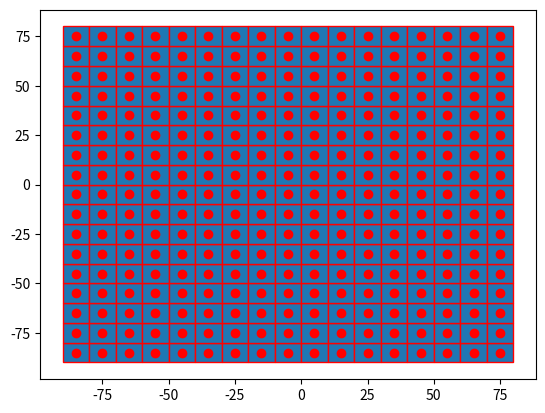

Write the Python code that produced this figure. (Note: this script raises an exception after producing the figure.)

import numpy as np
import matplotlib.pyplot as plt
import matplotlib.patches as mpatches

bounding_box_1=np.array([[ -85, -85],[ -75, -85],[ -65, -85],[ -55, -85],[ -45, -85],[ -35, -85],[ -25, -85],[ -15, -85],[ -5, -85],[ 5, -85],[ 15, -85],[ 25, -85],[ 35, -85],[ 45, -85],[ 55, -85],[ 65, -85],[ 75, -85],[ -85, -75],[ -75, -75],[ -65, -75],[ -55, -75],[ -45, -75],[ -35, -75],[ -25, -75],[ -15, -75],[ -5, -75],[ 5, -75],[ 15, -75],[ 25, -75],[ 35, -75],[ 45, -75],[ 55, -75],[ 65, -75],[ 75, -75],[ -85, -65],[ -75, -65],[ -65, -65],[ -55, -65],[ -45, -65],[ -35, -65],[ -25, -65],[ -15, -65],[ -5, -65],[ 5, -65],[ 15, -65],[ 25, -65],[ 35, -65],[ 45, -65],[ 55, -65],[ 65, -65],[ 75, -65],[ -85, -55],[ -75, -55],[ -65, -55],[ -55, -55],[ -45, -55],[ -35, -55],[ -25, -55],[ -15, -55],[ -5, -55],[ 5, -55],[ 15, -55],[ 25, -55],[ 35, -55],[ 45, -55],[ 55, -55],[ 65, -55],[ 75, -55],[ -85, -45],[ -75, -45],[ -65, -45],[ -55, -45],[ -45, -45],[ -35, -45],[ -25, -45],[ -15, -45],[ -5, -45],[ 5, -45],[ 15, -45],[ 25, -45],[ 35, -45],[ 45, -45],[ 55, -45],[ 65, -45],[ 75, -45],[ -85, -35],[ -75, -35],[ -65, -35],[ -55, -35],[ -45, -35],[ -35, -35],[ -25, -35],[ -15, -35],[ -5, -35],[ 5, -35],[ 15, -35],[ 25, -35],[ 35, -35],[ 45, -35],[ 55, -35],[ 65, -35],[ 75, -35],[ -85, -25],[ -75, -25],[ -65, -25],[ -55, -25],[ -45, -25],[ -35, -25],[ -25, -25],[ -15, -25],[ -5, -25],[ 5, -25],[ 15, -25],[ 25, -25],[ 35, -25],[ 45, -25],[ 55, -25],[ 65, -25],[ 75, -25],[ -85, -15],[ -75, -15],[ -65, -15],[ -55, -15],[ -45, -15],[ -35, -15],[ -25, -15],[ -15, -15],[ -5, -15],[ 5, -15],[ 15, -15],[ 25, -15],[ 35, -15],[ 45, -15],[ 55, -15],[ 65, -15],[ 75, -15],[ -85, -5],[ -75, -5],[ -65, -5],[ -55, -5],[ -45, -5],[ -35, -5],[ -25, -5],[ -15, -5],[ -5, -5],[ 5, -5],[ 15, -5],[ 25, -5],[ 35, -5],[ 45, -5],[ 55, -5],[ 65, -5],[ 75, -5],[ -85, 5],[ -75, 5],[ -65, 5],[ -55, 5],[ -45, 5],[ -35, 5],[ -25, 5],[ -15, 5],[ -5, 5],[ 5, 5],[ 15, 5],[ 25, 5],[ 35, 5],[ 45, 5],[ 55, 5],[ 65, 5],[ 75, 5],[ -85, 15],[ -75, 15],[ -65, 15],[ -55, 15],[ -45, 15],[ -35, 15],[ -25, 15],[ -15, 15],[ -5, 15],[ 5, 15],[ 15, 15],[ 25, 15],[ 35, 15],[ 45, 15],[ 55, 15],[ 65, 15],[ 75, 15],[ -85, 25],[ -75, 25],[ -65, 25],[ -55, 25],[ -45, 25],[ -35, 25],[ -25, 25],[ -15, 25],[ -5, 25],[ 5, 25],[ 15, 25],[ 25, 25],[ 35, 25],[ 45, 25],[ 55, 25],[ 65, 25],[ 75, 25],[ -85, 35],[ -75, 35],[ -65, 35],[ -55, 35],[ -45, 35],[ -35, 35],[ -25, 35],[ -15, 35],[ -5, 35],[ 5, 35],[ 15, 35],[ 25, 35],[ 35, 35],[ 45, 35],[ 55, 35],[ 65, 35],[ 75, 35],[ -85, 45],[ -75, 45],[ -65, 45],[ -55, 45],[ -45, 45],[ -35, 45],[ -25, 45],[ -15, 45],[ -5, 45],[ 5, 45],[ 15, 45],[ 25, 45],[ 35, 45],[ 45, 45],[ 55, 45],[ 65, 45],[ 75, 45],[ -85, 55],[ -75, 55],[ -65, 55],[ -55, 55],[ -45, 55],[ -35, 55],[ -25, 55],[ -15, 55],[ -5, 55],[ 5, 55],[ 15, 55],[ 25, 55],[ 35, 55],[ 45, 55],[ 55, 55],[ 65, 55],[ 75, 55],[ -85, 65],[ -75, 65],[ -65, 65],[ -55, 65],[ -45, 65],[ -35, 65],[ -25, 65],[ -15, 65],[ -5, 65],[ 5, 65],[ 15, 65],[ 25, 65],[ 35, 65],[ 45, 65],[ 55, 65],[ 65, 65],[ 75, 65],[ -85, 75],[ -75, 75],[ -65, 75],[ -55, 75],[ -45, 75],[ -35, 75],[ -25, 75],[ -15, 75],[ -5, 75],[ 5, 75],[ 15, 75],[ 25, 75],[ 35, 75],[ 45, 75],[ 55, 75],[ 65, 75],[ 75, 75]])
bounding_box_2=([ -85, -75, -65, -55, -45, -35, -25, -15, -5, 5, 15, 25, 35, 45, 55, 65, 75, -85, -75, -65, -55, -45, -35, -25, -15, -5, 5, 15, 25, 35, 45, 55, 65, 75, -85, -75, -65, -55, -45, -35, -25, -15, -5, 5, 15, 25, 35, 45, 55, 65, 75, -85, -75, -65, -55, -45, -35, -25, -15, -5, 5, 15, 25, 35, 45, 55, 65, 75, -85, -75, -65, -55, -45, -35, -25, -15, -5, 5, 15, 25, 35, 45, 55, 65, 75, -85, -75, -65, -55, -45, -35, -25, -15, -5, 5, 15, 25, 35, 45, 55, 65, 75, -85, -75, -65, -55, -45, -35, -25, -15, -5, 5, 15, 25, 35, 45, 55, 65, 75, -85, -75, -65, -55, -45, -35, -25, -15, -5, 5, 15, 25, 35, 45, 55, 65, 75, -85, -75, -65, -55, -45, -35, -25, -15, -5, 5, 15, 25, 35, 45, 55, 65, 75, -85, -75, -65, -55, -45, -35, -25, -15, -5, 5, 15, 25, 35, 45, 55, 65, 75, -85, -75, -65, -55, -45, -35, -25, -15, -5, 5, 15, 25, 35, 45, 55, 65, 75, -85, -75, -65, -55, -45, -35, -25, -15, -5, 5, 15, 25, 35, 45, 55, 65, 75, -85, -75, -65, -55, -45, -35, -25, -15, -5, 5, 15, 25, 35, 45, 55, 65, 75, -85, -75, -65, -55, -45, -35, -25, -15, -5, 5, 15, 25, 35, 45, 55, 65, 75, -85, -75, -65, -55, -45, -35, -25, -15, -5, 5, 15, 25, 35, 45, 55, 65, 75, -85, -75, -65, -55, -45, -35, -25, -15, -5, 5, 15, 25, 35, 45, 55, 65, 75, -85, -75, -65, -55, -45, -35, -25, -15, -5, 5, 15, 25, 35, 45, 55, 65, 75 ],[ -85, -85, -85, -85, -85, -85, -85, -85, -85, -85, -85, -85, -85, -85, -85, -85, -85, -75, -75, -75, -75, -75, -75, -75, -75, -75, -75, -75, -75, -75, -75, -75, -75, -75, -65, -65, -65, -65, -65, -65, -65, -65, -65, -65, -65, -65, -65, -65, -65, -65, -65, -55, -55, -55, -55, -55, -55, -55, -55, -55, -55, -55, -55, -55, -55, -55, -55, -55, -45, -45, -45, -45, -45, -45, -45, -45, -45, -45, -45, -45, -45, -45, -45, -45, -45, -35, -35, -35, -35, -35, -35, -35, -35, -35, -35, -35, -35, -35, -35, -35, -35, -35, -25, -25, -25, -25, -25, -25, -25, -25, -25, -25, -25, -25, -25, -25, -25, -25, -25, -15, -15, -15, -15, -15, -15, -15, -15, -15, -15, -15, -15, -15, -15, -15, -15, -15, -5, -5, -5, -5, -5, -5, -5, -5, -5, -5, -5, -5, -5, -5, -5, -5, -5, 5, 5, 5, 5, 5, 5, 5, 5, 5, 5, 5, 5, 5, 5, 5, 5, 5, 15, 15, 15, 15, 15, 15, 15, 15, 15, 15, 15, 15, 15, 15, 15, 15, 15, 25, 25, 25, 25, 25, 25, 25, 25, 25, 25, 25, 25, 25, 25, 25, 25, 25, 35, 35, 35, 35, 35, 35, 35, 35, 35, 35, 35, 35, 35, 35, 35, 35, 35, 45, 45, 45, 45, 45, 45, 45, 45, 45, 45, 45, 45, 45, 45, 45, 45, 45, 55, 55, 55, 55, 55, 55, 55, 55, 55, 55, 55, 55, 55, 55, 55, 55, 55, 65, 65, 65, 65, 65, 65, 65, 65, 65, 65, 65, 65, 65, 65, 65, 65, 65, 75, 75, 75, 75, 75, 75, 75, 75, 75, 75, 75, 75, 75, 75, 75, 75, 75 ] )
a=np.diag(range(15))
#print(a)
#print(len(bounding_box))
#print(bounding_box.size)
#print(bounding_box.shape)
#print(bounding_box.reshape(2,289))
#plt.matshow(bounding_box.reshape(2,289))
#(nrows, ncols) = bounding_box.shape
#pixel_plot=plt.figure() #make plot
#plt.title("bounding box")
fig,ax=plt.subplots()
plt.plot([ -85, -75, -65, -55, -45, -35, -25, -15, -5, 5, 15, 25, 35, 45, 55, 65, 75, -85, -75, -65, -55, -45, -35, -25, -15, -5, 5, 15, 25, 35, 45, 55, 65, 75, -85, -75, -65, -55, -45, -35, -25, -15, -5, 5, 15, 25, 35, 45, 55, 65, 75, -85, -75, -65, -55, -45, -35, -25, -15, -5, 5, 15, 25, 35, 45, 55, 65, 75, -85, -75, -65, -55, -45, -35, -25, -15, -5, 5, 15, 25, 35, 45, 55, 65, 75, -85, -75, -65, -55, -45, -35, -25, -15, -5, 5, 15, 25, 35, 45, 55, 65, 75, -85, -75, -65, -55, -45, -35, -25, -15, -5, 5, 15, 25, 35, 45, 55, 65, 75, -85, -75, -65, -55, -45, -35, -25, -15, -5, 5, 15, 25, 35, 45, 55, 65, 75, -85, -75, -65, -55, -45, -35, -25, -15, -5, 5, 15, 25, 35, 45, 55, 65, 75, -85, -75, -65, -55, -45, -35, -25, -15, -5, 5, 15, 25, 35, 45, 55, 65, 75, -85, -75, -65, -55, -45, -35, -25, -15, -5, 5, 15, 25, 35, 45, 55, 65, 75, -85, -75, -65, -55, -45, -35, -25, -15, -5, 5, 15, 25, 35, 45, 55, 65, 75, -85, -75, -65, -55, -45, -35, -25, -15, -5, 5, 15, 25, 35, 45, 55, 65, 75, -85, -75, -65, -55, -45, -35, -25, -15, -5, 5, 15, 25, 35, 45, 55, 65, 75, -85, -75, -65, -55, -45, -35, -25, -15, -5, 5, 15, 25, 35, 45, 55, 65, 75, -85, -75, -65, -55, -45, -35, -25, -15, -5, 5, 15, 25, 35, 45, 55, 65, 75, -85, -75, -65, -55, -45, -35, -25, -15, -5, 5, 15, 25, 35, 45, 55, 65, 75 ],[ -85, -85, -85, -85, -85, -85, -85, -85, -85, -85, -85, -85, -85, -85, -85, -85, -85, -75, -75, -75, -75, -75, -75, -75, -75, -75, -75, -75, -75, -75, -75, -75, -75, -75, -65, -65, -65, -65, -65, -65, -65, -65, -65, -65, -65, -65, -65, -65, -65, -65, -65, -55, -55, -55, -55, -55, -55, -55, -55, -55, -55, -55, -55, -55, -55, -55, -55, -55, -45, -45, -45, -45, -45, -45, -45, -45, -45, -45, -45, -45, -45, -45, -45, -45, -45, -35, -35, -35, -35, -35, -35, -35, -35, -35, -35, -35, -35, -35, -35, -35, -35, -35, -25, -25, -25, -25, -25, -25, -25, -25, -25, -25, -25, -25, -25, -25, -25, -25, -25, -15, -15, -15, -15, -15, -15, -15, -15, -15, -15, -15, -15, -15, -15, -15, -15, -15, -5, -5, -5, -5, -5, -5, -5, -5, -5, -5, -5, -5, -5, -5, -5, -5, -5, 5, 5, 5, 5, 5, 5, 5, 5, 5, 5, 5, 5, 5, 5, 5, 5, 5, 15, 15, 15, 15, 15, 15, 15, 15, 15, 15, 15, 15, 15, 15, 15, 15, 15, 25, 25, 25, 25, 25, 25, 25, 25, 25, 25, 25, 25, 25, 25, 25, 25, 25, 35, 35, 35, 35, 35, 35, 35, 35, 35, 35, 35, 35, 35, 35, 35, 35, 35, 45, 45, 45, 45, 45, 45, 45, 45, 45, 45, 45, 45, 45, 45, 45, 45, 45, 55, 55, 55, 55, 55, 55, 55, 55, 55, 55, 55, 55, 55, 55, 55, 55, 55, 65, 65, 65, 65, 65, 65, 65, 65, 65, 65, 65, 65, 65, 65, 65, 65, 65, 75, 75, 75, 75, 75, 75, 75, 75, 75, 75, 75, 75, 75, 75, 75, 75, 75 ], 'ro')
for item in range(289):
    recy=mpatches.Rectangle((bounding_box_1[item][0]-5,bounding_box_1[item][1]-5), 10, 10, ec="red")  
    ax.add_patch(recy) 
    #recy=mpatches.Rectangle((bounding_box_1[item][0]-5,bounding_box_1[item][1]-5), 10, 10, ec="none")
    #ax.add_patch(recy)

circ=mpatches.Circle((0, 0), 84, ec="black", fc=none)
ax.add_patch(circ)
#ax.grid()
plt.axis([-100, 100, -100, 100])
plt.show()

